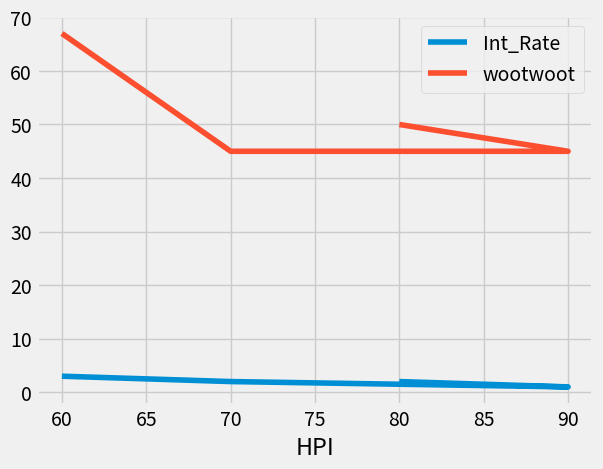

Write the Python code that produced this figure.
import pandas as pd 
import matplotlib.pyplot as plt 
from matplotlib import style	
style.use("fivethirtyeight")

xyz_web = { 'Day' : [1,2,3,4,5,6],
			'Visitors' : [1000,700,6000,1000,400,350],
			'Bounce Rate' : [20,20,23,15,10,34]
			}

df = pd.DataFrame(xyz_web) #all lists must have same no of elements to convert to dataframe
print(df)
#Slicing
print(df.head(2)) #first 2 rows
print(df.tail(2)) #last 2 rows


#Merging

df1 = pd.DataFrame({"HPI" : [80,90,70,60],
					"Int_Rate" : [2,1,2,3],
					"IND_GDP" : [50,45,45,67]},
					 index = [2001,2002,2003,2004])

df2 = pd.DataFrame({"HPI" : [80,90,70,60],
					"Int_Rate" : [2.5,1.4,2.3,3.3],
					"IND_GDP" : [55,46,89,54]},
					index = [2005,2006,2007,2008])

merge_df = pd.merge(df1,df2, on = "HPI")
print(merge_df)

#joining
#this is full outer join


df1 = pd.DataFrame({"HPI" : [80,90,70,60],
					"Int_Rate" : [2,1,2,3],
					"wootwoot" : [50,45,45,67]},
					 index = [2001,2002,2003,2004])

df2 = pd.DataFrame({"HPI_L" : [80,90,70,60],
					"Ishmoote" : [2.5,1.4,2.3,3.3],
					"IND_GDP" : [55,46,89,54]},
					index = [2001,2002,2004,2004])

join_df = df1.join(df2, how = 'right')
print(join_df)

#change index
df1.set_index("HPI", inplace=True)
print(df1)

df1.plot()
plt.show()

#change column names
df1 = df.rename(columns={"HPI":"Users"})
print(df1)

#Concatenation

df1 = pd.DataFrame({"HPI" : [80,90,70,60],
					"Int_Rate" : [2,1,2,3],
					"IND_GDP" : [50,45,45,67]},
					 index = [2001,2002,2003,2004])

df2 = pd.DataFrame({"HPI" : [80,90,70,60],
					"Int_Rate" : [2.5,1.4,2.3,3.3],
					"IND_GDP" : [55,46,89,54]},
					index = [2005,2006,2007,2008])

concat_df = pd.concat([df1,df2])
print(concat_df)